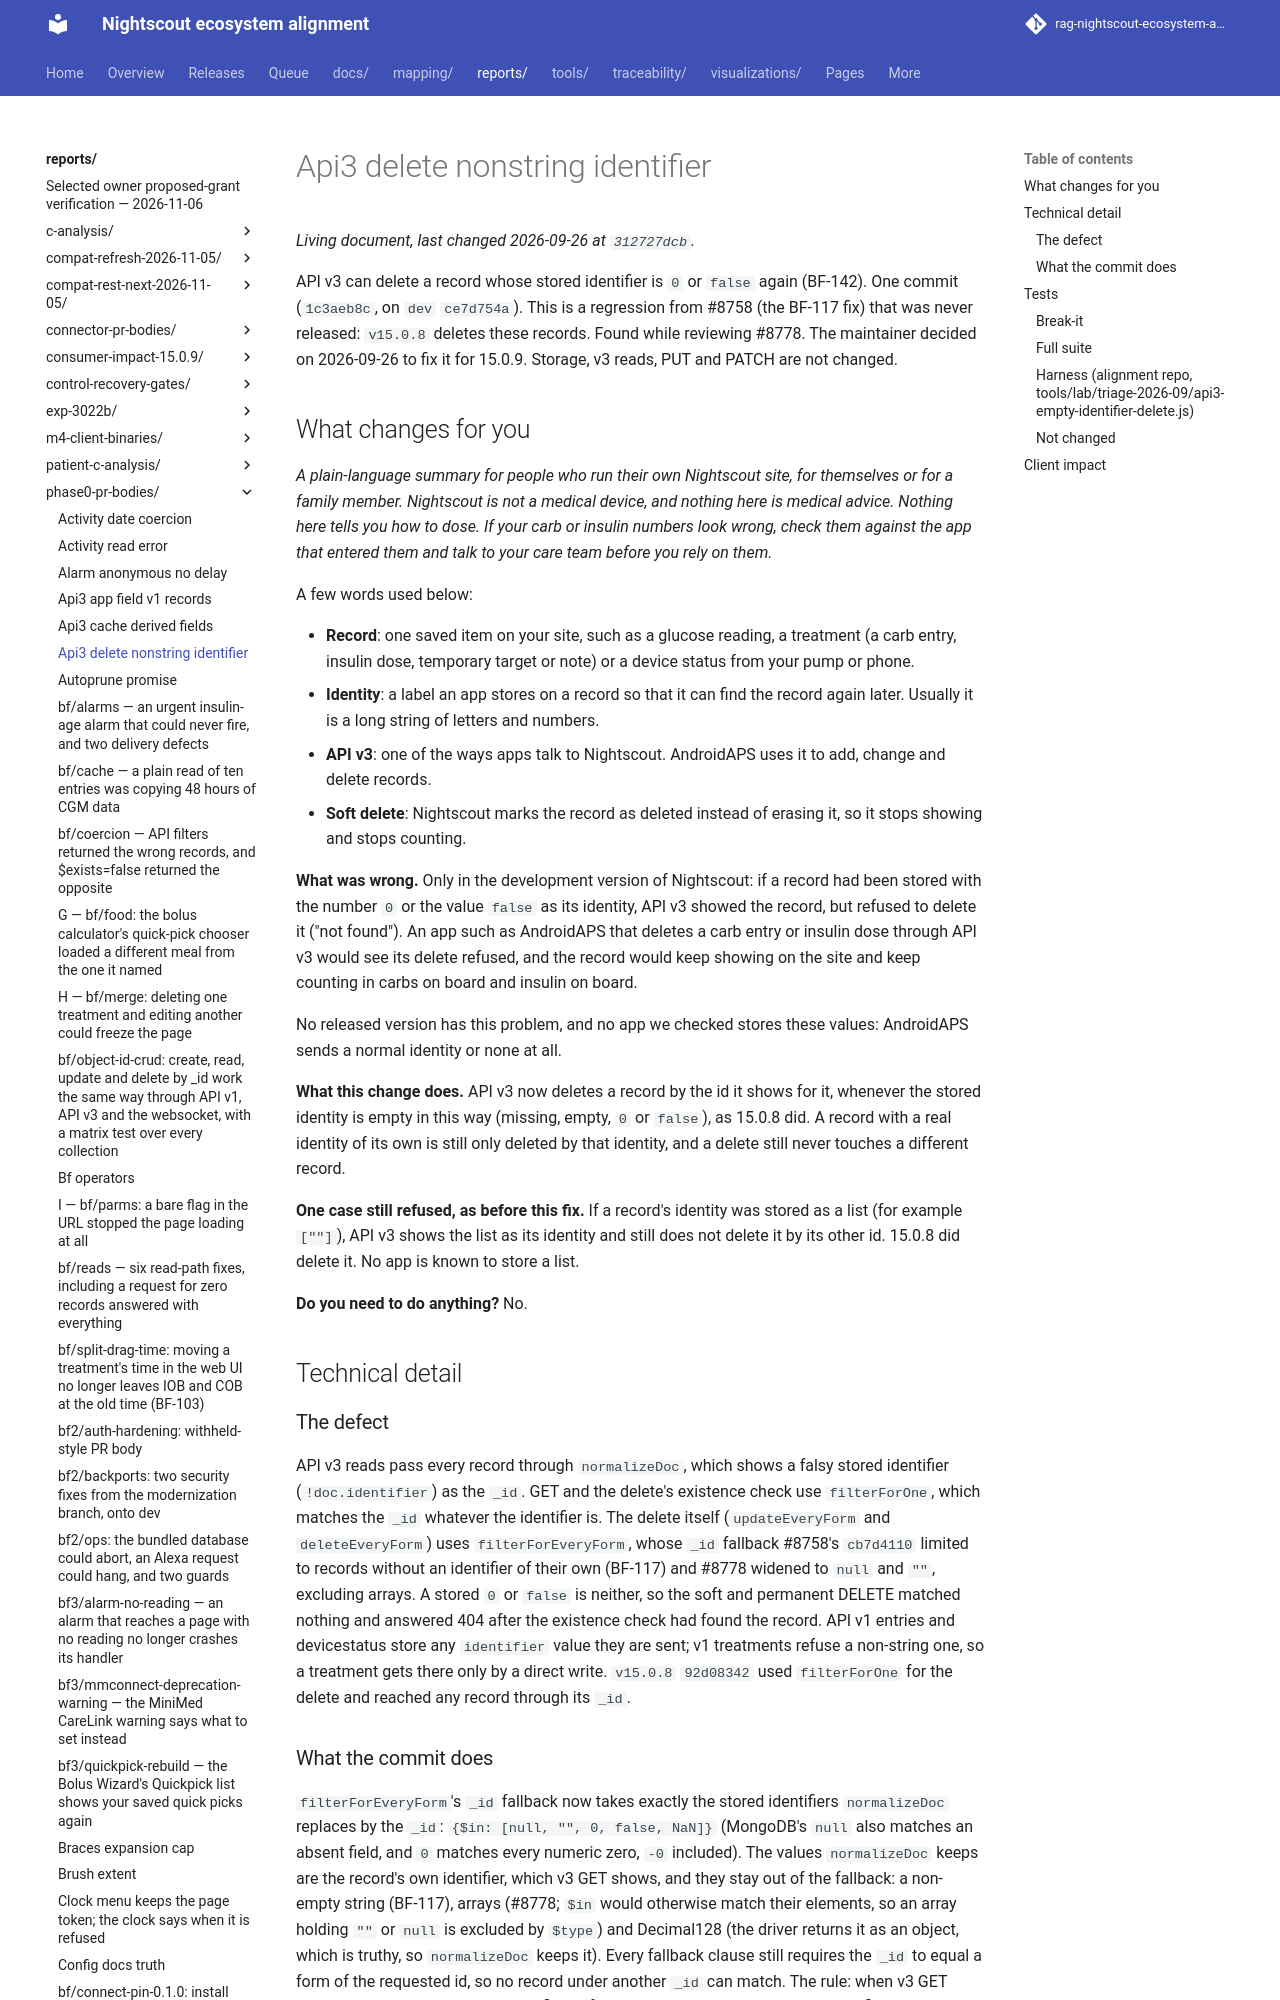

repository: bewest/rag-nightscout-ecosystem-alignment · page: reports/phase0-pr-bodies/api3-delete-nonstring-identifier.html · generator: mkdocs

<!-- Draft body for branch bf/api3-delete-nonstring-identifier at 1c3aeb8c (one commit on dev ce7d754a), 2026-09-26. This comment is hidden on GitHub. Not opened; not pushed. -->
API v3 can delete a record whose stored identifier is `0` or `false` again (BF-142). One commit (`1c3aeb8c`, on `dev` `ce7d754a`). This is a regression from #8758 (the BF-117 fix) that was never released: `v15.0.8` deletes these records. Found while reviewing #8778. The maintainer decided on 2026-09-26 to fix it for 15.0.9. Storage, v3 reads, PUT and PATCH are not changed.

## What changes for you

*A plain-language summary for people who run their own Nightscout site, for themselves or for a family member. Nightscout is not a medical device, and nothing here is medical advice. Nothing here tells you how to dose. If your carb or insulin numbers look wrong, check them against the app that entered them and talk to your care team before you rely on them.*

A few words used below:

- **Record**: one saved item on your site, such as a glucose reading, a treatment (a carb entry, insulin dose, temporary target or note) or a device status from your pump or phone.
- **Identity**: a label an app stores on a record so that it can find the record again later. Usually it is a long string of letters and numbers.
- **API v3**: one of the ways apps talk to Nightscout. AndroidAPS uses it to add, change and delete records.
- **Soft delete**: Nightscout marks the record as deleted instead of erasing it, so it stops showing and stops counting.

**What was wrong.** Only in the development version of Nightscout: if a record had been stored with the number `0` or the value `false` as its identity, API v3 showed the record, but refused to delete it ("not found"). An app such as AndroidAPS that deletes a carb entry or insulin dose through API v3 would see its delete refused, and the record would keep showing on the site and keep counting in carbs on board and insulin on board.

No released version has this problem, and no app we checked stores these values: AndroidAPS sends a normal identity or none at all.

**What this change does.** API v3 now deletes a record by the id it shows for it, whenever the stored identity is empty in this way (missing, empty, `0` or `false`), as 15.0.8 did. A record with a real identity of its own is still only deleted by that identity, and a delete still never touches a different record.

**One case still refused, as before this fix.** If a record's identity was stored as a list (for example `[""]`), API v3 shows the list as its identity and still does not delete it by its other id. 15.0.8 did delete it. No app is known to store a list.

**Do you need to do anything?** No.

## Technical detail

### The defect

API v3 reads pass every record through `normalizeDoc`, which shows a falsy stored identifier (`!doc.identifier`) as the `_id`. GET and the delete's existence check use `filterForOne`, which matches the `_id` whatever the identifier is. The delete itself (`updateEveryForm` and `deleteEveryForm`) uses `filterForEveryForm`, whose `_id` fallback #8758's `cb7d4110` limited to records without an identifier of their own (BF-117) and #8778 widened to `null` and `""`, excluding arrays. A stored `0` or `false` is neither, so the soft and permanent DELETE matched nothing and answered 404 after the existence check had found the record. API v1 entries and devicestatus store any `identifier` value they are sent; v1 treatments refuse a non-string one, so a treatment gets there only by a direct write. `v15.0.8` `92d08342` used `filterForOne` for the delete and reached any record through its `_id`.
